Run: headless pygame with SDL's dummy video driver; simulated clock (each Clock.tick advances the game by its frame time, no real sleeping); random seed 0; keys injected as events and as key.get_pressed() state; mouse plan: one left click at the window centre at the start of phase 2, then a move to the lower-right quarter at the start of phase 3.
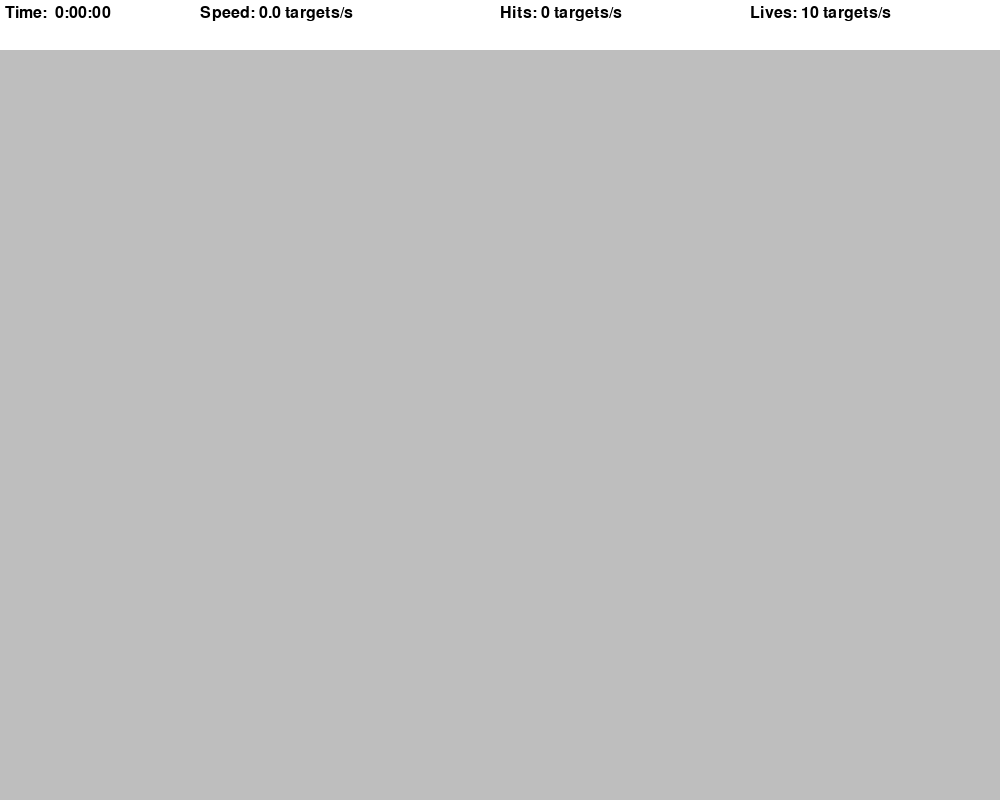
Frame 1 of 4 · flips 1–60 · no input
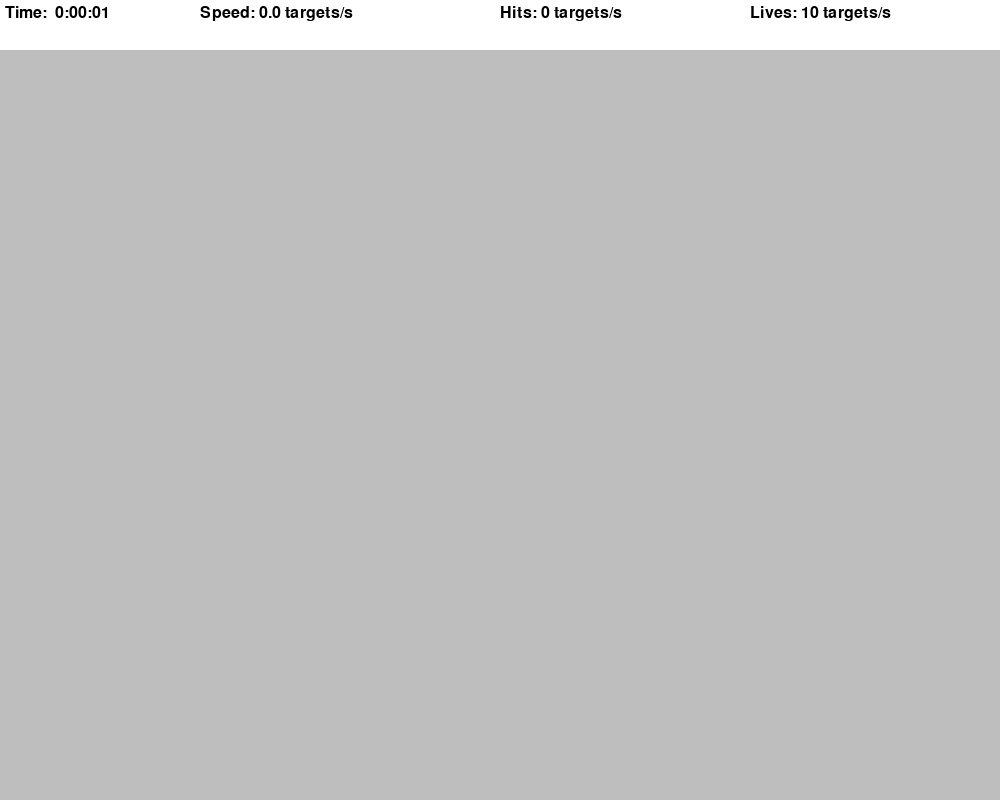
Frame 2 of 4 · flips 61–180 · clicked the window centre · tapped SPACE, RETURN · held RIGHT (→), D
Frame 3 of 4 · flips 181–300 · moved the mouse to the lower-right quarter · held DOWN (↓), S · screen unchanged from frame 2, image omitted
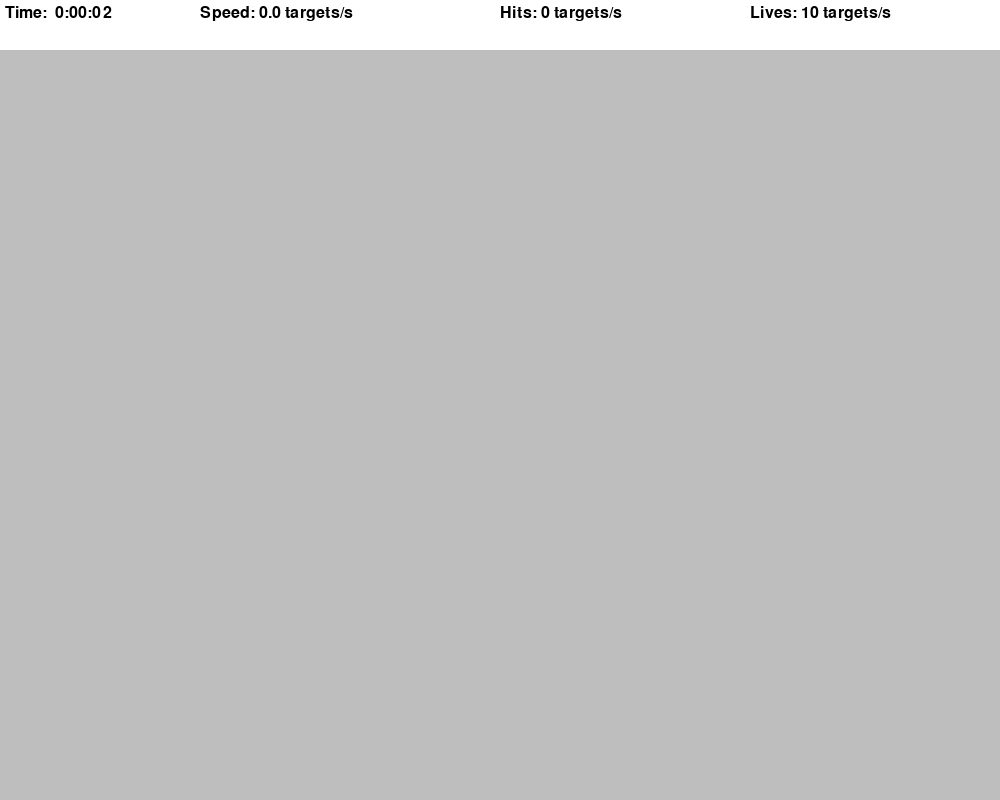
Frame 4 of 4 · flips 301–420 · held LEFT (←), A, UP (↑), W

The pygame program that drew these frames:

import math
import random
import time
import pygame
pygame.init()

WIDTH, HEIGHT = 1000,800

WIN = pygame.display.set_mode((WIDTH, HEIGHT))
pygame.display.set_caption("Aim Trainer")

TARGET_INCREMENT = 400
TARGET_EVENT = pygame.USEREVENT
TARGET_PADDING = 30 
LIVES = 10
TOP_BAR_HEIGHT = 50

LABEL_FONT = pygame.font.SysFont("timesnewroman", 24)

class Target:
    MAX_SIZE = 30
    GROTWH_RATE = 0.2
    COLOUR = "red"
    COLOUR_2 = "white"
    # self will refer to the target, x & y will refer to the position that will place this target on the board
    def __init__(self, x, y):
        self.x = x
        self.y = y
        self.size = 0
        self.grow = True

    def update(self):
        if self.size + self.GROTWH_RATE >= self.MAX_SIZE:
            self.grow = False

        if self.grow:
            self.size += self.GROTWH_RATE
        else:
            self.size -= self.GROTWH_RATE

    def draw(self, win):
        pygame.draw.circle(win, self.COLOUR, (self.x, self.y), self.size)
        pygame.draw.circle(win, self.COLOUR_2, (self.x, self.y), self.size * 0.8)
        pygame.draw.circle(win, self.COLOUR, (self.x, self.y), self.size * 0.6)
        pygame.draw.circle(win, self.COLOUR_2, (self.x, self.y), self.size * 0.4)

    def collide(self, x, y):
        dis = math.sqrt((self.x - x)**2 + (self.y - y)**2)
        return dis <= self.size
    
def draw(win, targets):
    win.fill("grey")

    for target in targets:
        target.draw(win)

def format_time(secs):
    milli = math.floor(int(secs * 1000 % 1000) / 100)
    seconds = int(round(secs % 60, 1))
    minutes = int(secs // 60)

    return f"{minutes:2d}:{seconds:02d}:{milli:02d}"

def draw_top_bar(win, elapsed_time, targets_pressed, misses):
    pygame.draw.rect(win, "white", (0, 0, WIDTH, TOP_BAR_HEIGHT))
    time_label = LABEL_FONT.render(f"Time: {format_time(elapsed_time)}", 1, "black")

    speed = round(targets_pressed / elapsed_time, 1)
    speed_lable = LABEL_FONT.render(f"Speed: {speed} targets/s", 1 , "black")
    hits_lable = LABEL_FONT.render(f"Hits: {targets_pressed} targets/s", 1, "black")
    lives_lable = LABEL_FONT.render(f"Lives: {LIVES - misses} targets/s", 1, "black")

    win.blit(time_label, (5,5))
    win.blit(speed_lable, (200,5))
    win.blit(hits_lable, (500,5))
    win.blit(lives_lable, (750,5))

def endgame(win, elapsed_time, targets_pressed, clicks):
    win.fill("grey")
    time_lable = LABEL_FONT.render(f"Time: {format_time(elapsed_time)}", 1, "black")

    speed = round(targets_pressed / elapsed_time, 1)
    speed_lable = LABEL_FONT.render(f"Speed: {speed} targets/s", 1 , "black")
    hits_lable = LABEL_FONT.render(f"Hits: {targets_pressed} targets/s", 1, "black")
    try:
        accuracy = round(targets_pressed / clicks * 100, 1)
    except ZeroDivisionError:
        accuracy = 0.0

    accuracy_lable = LABEL_FONT.render(f"Accuracy: {accuracy} targets/s", 1, "black")

    win.blit(time_lable, (get_middle(time_lable),250))
    win.blit(speed_lable, (get_middle(speed_lable),350))
    win.blit(hits_lable, (get_middle(hits_lable),450))
    win.blit(accuracy_lable, (get_middle(accuracy_lable),550))
    
    pygame.display.update()

    run = True
    while run:
        for event in pygame.event.get():
            if event.type == pygame.QUIT or event.type == pygame.KEYDOWN:
                quit()

def get_middle(surface):
    return WIDTH/2 - surface.get_width()/2
def main():
    run = True
    targets = []
    clock = pygame.time.Clock()

    targets_pressed = 0
    clicks = 0
    misses = 0
    start_time = time.time()

    pygame.time.set_timer(TARGET_EVENT, TARGET_INCREMENT)

    while run:
        clock.tick(144)
        click = False
        mouse_position = pygame.mouse.get_pos()
        elapsed_time = time.time() - start_time
        for event in pygame.event.get():
            if event.type == pygame.QUIT:
                run = False
                break

            if event.type == TARGET_EVENT:
                x = random.randint(TARGET_PADDING, WIDTH - TARGET_PADDING)
                y = random.randint(TARGET_PADDING + TOP_BAR_HEIGHT, HEIGHT - TARGET_PADDING)
                target = Target(x,y)
                targets.append(target)
                
            if event.type == pygame.MOUSEBUTTONDOWN:
                click = True
                clicks += 1
        for target in targets:
                target.update()  

                if target.size <= 0:
                    targets.remove(target)
                    misses += 1 

                if click and target.collide(*mouse_position):
                    targets.remove(target)
                    targets_pressed += 1
        if misses >= LIVES:
                endgame(WIN,elapsed_time, targets_pressed,clicks)
        
        draw(WIN,targets)
        draw_top_bar(WIN, elapsed_time, targets_pressed, misses)
        pygame.display.update()

    pygame.quit()
if __name__ == "__main__":
    main()
